Image classification data set "public_dataset" (Teaun9/Computer-Vision on GitHub). Class labels (5): crazing, inclusion, pitted surface, rolled-in scale, scratches.

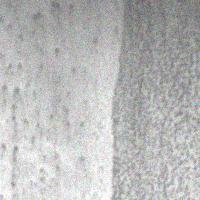
Label: pitted surface

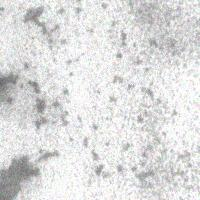
Label: pitted surface

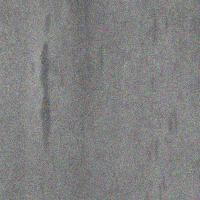
Label: inclusion

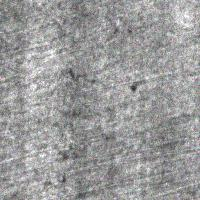
Label: crazing

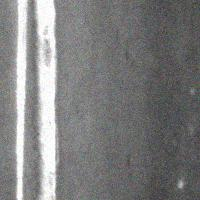
Label: scratches

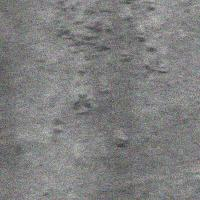
Label: rolled-in scale
